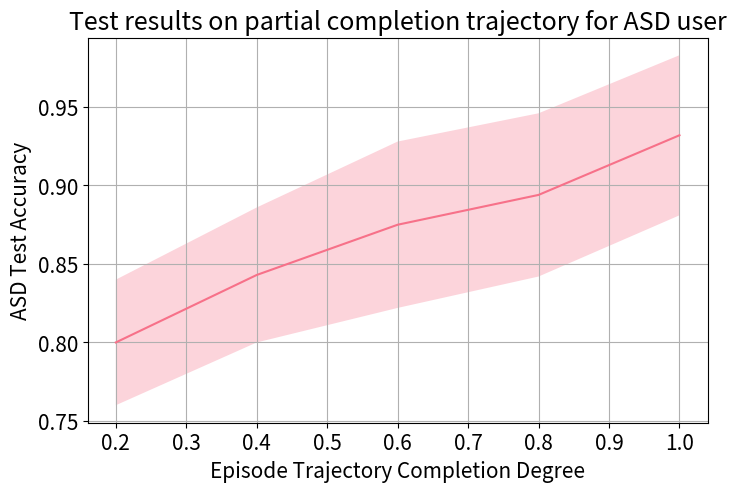

Here is the Python script that generated this plot: (Note: this script raises an exception after producing the figure.)
import matplotlib
from matplotlib import pyplot as plt
import numpy as np
import random
import seaborn as sns

np.random.seed(0)
random.seed(0)

plt.rcParams.update({'font.size': 15})
matplotlib.rcParams['legend.fontsize'] = 15

clrs = sns.color_palette("husl", 2)

fig = plt.figure(figsize=(8,5))
ax = fig.add_subplot(111)
ax.grid()

# set labels and tick font size
ax.set_xlabel('Episode Trajectory Completion Degree', fontsize = 15)
ax.set_ylabel('ASD Test Accuracy', fontsize = 15)
ax.tick_params(axis='x', labelsize=15)
ax.tick_params(axis='y', labelsize=15)

xasd = np.array([0.2,0.4,0.6,0.8,1])
yasd = np.array([0.8, 0.843, 0.875, 0.894, 0.932])
error = np.array([0.04, 0.043, 0.053, 0.052,  0.051]) # ASD_std

# yasd = [89.29,89.97,90.14,91.12,91.37]
# target_name = ['ASD 20%','ASD 40%','ASD 60%','ASD 80%','ASD 100%',]
# error = np.random.normal(loc=0,scale=0.1,size=5)


ax.plot(xasd, yasd, label='ASD', c=clrs[0])
ax.fill_between(xasd, yasd - error, yasd + error, alpha=0.3, facecolor=clrs[0])

plt.title("Test results on partial completion trajectory for ASD user")
plt.savefig('../results/visualization/partial/partial_asd.png')
plt.close()

fig = plt.figure(figsize=(8,5))
ax1 = fig.add_subplot(111)
ax1.grid()

# set labels and tick font size
ax1.set_xlabel('Episode Trajectory Completion Degree', fontsize = 15)
ax1.set_ylabel('TD Test Accuracy', fontsize = 15)
ax1.tick_params(axis='x', labelsize=15)
ax1.tick_params(axis='y', labelsize=15)


# target_name = ['TD 20%','TD 40%','TD 60%','TD 80%','TD 100%',]
xtd = np.array([0.2,0.4,0.6,0.8,1])
ytd = np.array([0.76, 0.784, 0.805, 0.823, 0.846]) # TD_mean
error = np.array([0.048989795, 0.04241825,  0.04556451,  0.038122004, 0.04556451]) # TD_std



ax1.plot(xtd, ytd, label='TD', c=clrs[1])
ax1.fill_between(xtd,ytd-error,ytd+error, alpha=0.3, facecolor=clrs[1])

plt.title("Test results on partial completion trajectory for TD user")
plt.savefig('../results/visualization/partial/partial_td.png')
plt.close()